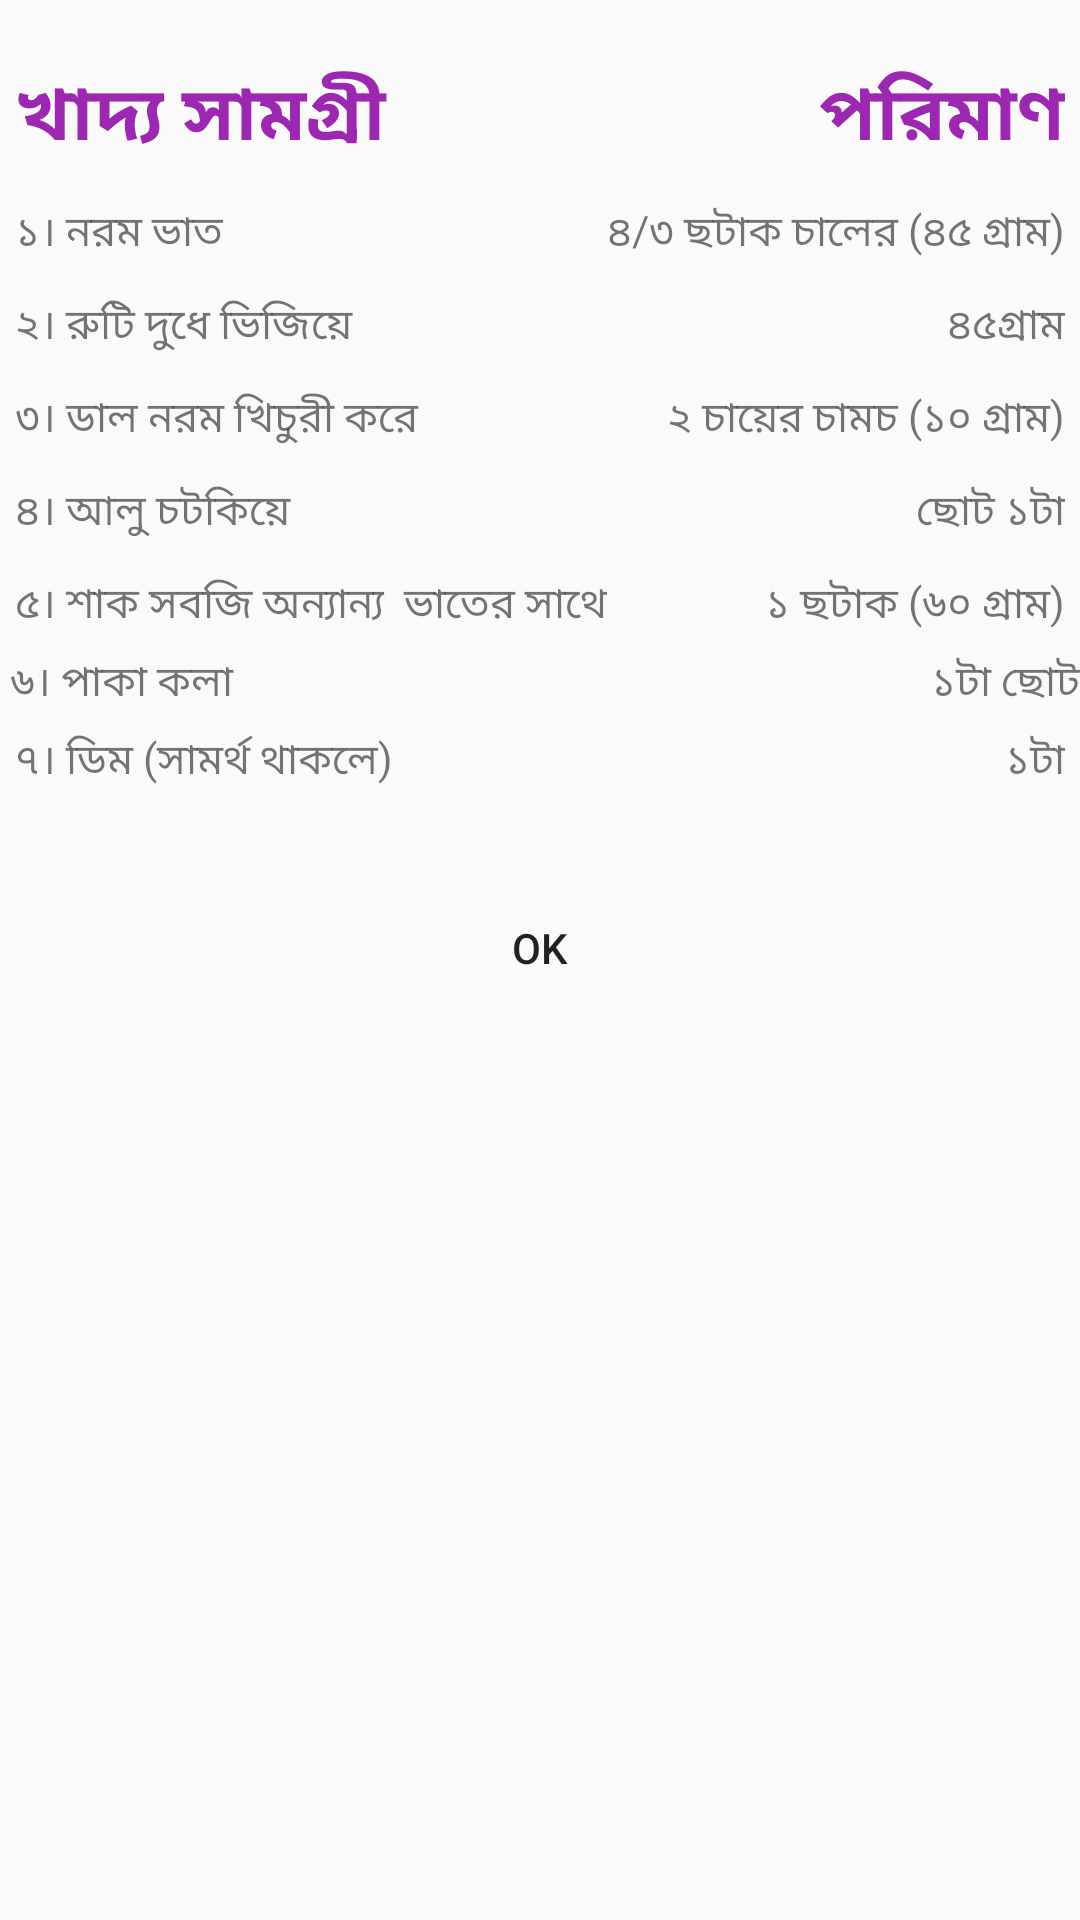

This screen was rendered from an Android layout file. Write that file and the resources it references.
<!-- AndroidManifest.xml: application theme AppTheme -->
<!-- res/layout/baby_6to12_dialog.xml -->
<?xml version="1.0" encoding="utf-8"?>
<RelativeLayout xmlns:android="http://schemas.android.com/apk/res/android"
    android:layout_width="match_parent"
    android:layout_height="match_parent"
    xmlns:app="http://schemas.android.com/apk/res-auto">
    <TableLayout
        android:id="@+id/tableLayout"
        android:layout_width="match_parent"
        android:layout_height="wrap_content"
        android:layout_marginBottom="10dp"
        android:layout_marginLeft="0dp"
        android:layout_marginRight="0dp"
        android:layout_marginTop="10dp"
        app:layout_constraintBottom_toBottomOf="parent"
        app:layout_constraintHorizontal_bias="0.521"
        app:layout_constraintLeft_toLeftOf="parent"
        app:layout_constraintRight_toRightOf="parent"
        app:layout_constraintTop_toTopOf="parent"
        app:layout_constraintVertical_bias="0.106">

        <TableRow
            android:layout_width="match_parent"
            android:layout_height="match_parent"
            android:padding="5dp">

            <TextView
                android:layout_width="wrap_content"
                android:layout_height="wrap_content"
                android:layout_weight="1"
                android:paddingTop="5dp"
                android:text="খাদ্য সামগ্রী"
                android:textAlignment="textStart"
                android:textColor="@color/colorAccent"
                android:textSize="25dp"
                android:textStyle="bold" />

            <TextView
                android:layout_width="wrap_content"
                android:layout_height="wrap_content"
                android:layout_weight="1"
                android:paddingTop="5dp"
                android:text="পরিমাণ"
                android:textAlignment="textEnd"
                android:textColor="@color/colorAccent"
                android:textSize="25dp"
                android:textStyle="bold" />
        </TableRow>

        <TableRow
            android:layout_width="match_parent"
            android:layout_height="match_parent"
            android:padding="5dp">

            <TextView
                android:layout_width="wrap_content"
                android:layout_height="wrap_content"
                android:layout_weight="1"
                android:text="১। নরম ভাত"
                android:textAlignment="textStart" />

            <TextView
                android:layout_width="wrap_content"
                android:layout_height="wrap_content"
                android:layout_weight="1"
                android:text="৪/৩ ছটাক চালের (৪৫ গ্রাম)"
                android:textAlignment="textEnd" />
        </TableRow>

        <TableRow
            android:layout_width="match_parent"
            android:layout_height="match_parent"
            android:padding="5dp">

            <TextView
                android:layout_width="wrap_content"
                android:layout_height="wrap_content"
                android:layout_weight="1"
                android:text="২। রুটি দুধে ভিজিয়ে"
                android:textAlignment="textStart" />

            <TextView
                android:layout_width="wrap_content"
                android:layout_height="wrap_content"
                android:layout_weight="1"
                android:text="৪৫গ্রাম"
                android:textAlignment="textEnd" />
        </TableRow>

        <TableRow
            android:layout_width="match_parent"
            android:layout_height="match_parent"
            android:padding="5dp">

            <TextView
                android:layout_width="wrap_content"
                android:layout_height="wrap_content"
                android:layout_weight="1"
                android:text="৩। ডাল নরম খিচুরী করে"
                android:textAlignment="textStart" />

            <TextView
                android:layout_width="wrap_content"
                android:layout_height="wrap_content"
                android:layout_weight="1"
                android:text="২ চায়ের চামচ (১০ গ্রাম)"
                android:textAlignment="textEnd" />
        </TableRow>

        <TableRow
            android:layout_width="match_parent"
            android:layout_height="match_parent"
            android:padding="5dp">

            <TextView
                android:layout_width="wrap_content"
                android:layout_height="wrap_content"
                android:layout_weight="1"
                android:text="৪। আলু চটকিয়ে"
                android:textAlignment="textStart" />

            <TextView
                android:layout_width="wrap_content"
                android:layout_height="wrap_content"
                android:layout_weight="1"
                android:text="ছোট ১টা"
                android:textAlignment="textEnd" />
        </TableRow>

        <TableRow
            android:layout_width="match_parent"
            android:layout_height="match_parent"
            android:padding="5dp">

            <TextView
                android:layout_width="wrap_content"
                android:layout_height="wrap_content"
                android:layout_weight="1"
                android:text="৫। শাক সবজি অন্যান্য  ভাতের সাথে"
                android:textAlignment="textStart" />

            <TextView
                android:layout_width="wrap_content"
                android:layout_height="wrap_content"
                android:layout_weight="1"
                android:text="১ ছটাক (৬০ গ্রাম)"
                android:textAlignment="textEnd" />
        </TableRow>

        <TableRow
            android:layout_width="match_parent"
            android:layout_height="match_parent">

            <TextView
                android:layout_width="wrap_content"
                android:layout_height="wrap_content"
                android:layout_weight="1"
                android:text=" ৬। পাকা কলা"
                android:textAlignment="textStart" />

            <TextView
                android:layout_width="wrap_content"
                android:layout_height="wrap_content"
                android:layout_weight="1"
                android:text="১টা ছোট"
                android:textAlignment="textEnd" />
        </TableRow>

        <TableRow
            android:layout_width="match_parent"
            android:layout_height="match_parent"
            android:padding="5dp">

            <TextView
                android:layout_width="wrap_content"
                android:layout_height="wrap_content"
                android:layout_weight="1"
                android:text="৭। ডিম (সামর্থ থাকলে)"
                android:textAlignment="textStart" />

            <TextView
                android:layout_width="wrap_content"
                android:layout_height="wrap_content"
                android:layout_weight="1"
                android:text="১টা"
                android:textAlignment="textEnd" />
        </TableRow>


    </TableLayout>

    <Button
        android:id="@+id/button"
        android:layout_width="match_parent"
        android:layout_height="wrap_content"
        android:layout_marginLeft="8dp"
        android:layout_marginRight="8dp"
        android:text="Ok"
        android:background="@drawable/button_bg"
        app:layout_constraintBottom_toBottomOf="parent"
        app:layout_constraintLeft_toLeftOf="parent"
        app:layout_constraintRight_toRightOf="parent"
        app:layout_constraintHorizontal_bias="0.0"
        android:layout_marginTop="13dp"
        app:layout_constraintTop_toBottomOf="@+id/tableLayout"
        app:layout_constraintVertical_bias="0.067"
        android:layout_below="@+id/tableLayout"
        android:layout_alignParentEnd="true" />



</RelativeLayout>
<!-- resources referenced by this layout -->
<resources>
  <color name="colorAccent">#9C27B0</color>
  <style name="AppTheme" parent="Theme.AppCompat.Light.NoActionBar">
          
          <item name="colorPrimary">@color/colorPrimary</item>
          <item name="colorPrimaryDark">@color/colorPrimaryDark</item>
          <item name="colorAccent">@color/colorAccent</item>
      </style>
  <color name="colorPrimary">#81c784</color>
  <color name="colorPrimaryDark">#519657</color>
</resources>
